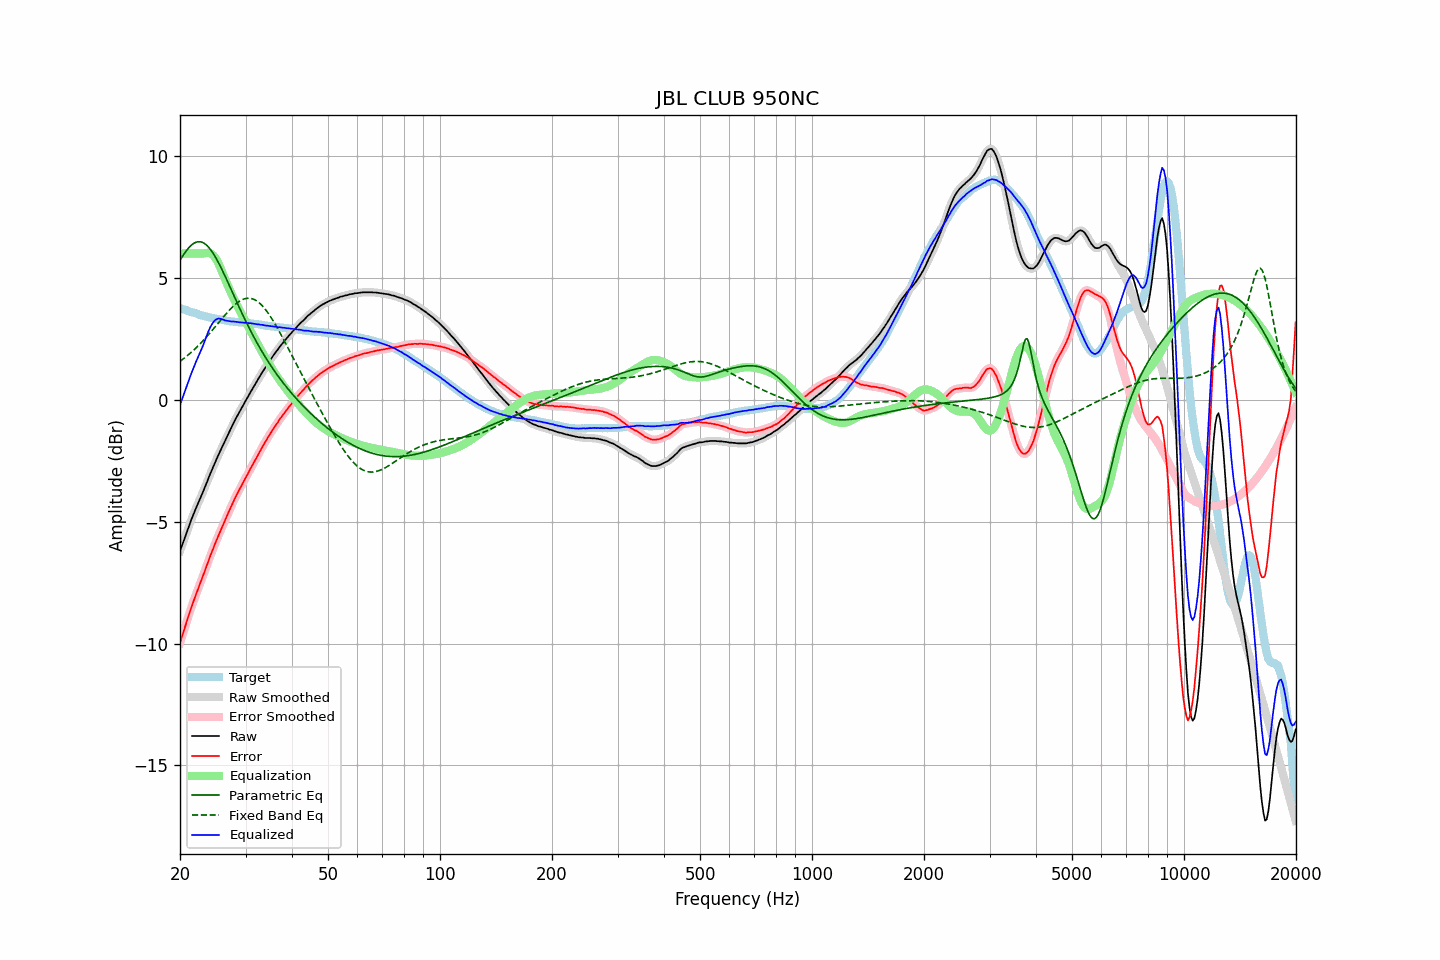

Values plotted in this chart, from the file beside it:
frequency, raw, error, smoothed, error_smoothed, equalization, parametric_eq, fixed_band_eq, equalized_raw, equalized_smoothed, target
20.00, -6.21, -9.97, -6.21, -9.97, 6.00, 5.72, 1.58, -0.21, -0.21, 3.77
20.20, -6.02, -9.76, -6.02, -9.77, 6.00, 5.83, 1.63, -0.02, -0.02, 3.75
20.40, -5.85, -9.56, -5.84, -9.56, 6.00, 5.93, 1.68, 0.15, 0.16, 3.72
20.61, -5.66, -9.36, -5.66, -9.35, 6.00, 6.03, 1.73, 0.34, 0.34, 3.70
20.81, -5.47, -9.14, -5.47, -9.14, 6.00, 6.12, 1.78, 0.53, 0.53, 3.67
21.02, -5.29, -8.93, -5.28, -8.93, 6.00, 6.20, 1.83, 0.71, 0.72, 3.64
21.23, -5.10, -8.72, -5.10, -8.73, 6.00, 6.28, 1.89, 0.90, 0.90, 3.62
21.44, -4.93, -8.53, -4.93, -8.53, 6.00, 6.34, 1.95, 1.07, 1.07, 3.60
21.66, -4.76, -8.34, -4.76, -8.34, 6.00, 6.39, 2.01, 1.24, 1.24, 3.58
21.87, -4.60, -8.16, -4.60, -8.16, 6.00, 6.43, 2.07, 1.40, 1.40, 3.56
22.09, -4.44, -7.98, -4.44, -7.98, 6.00, 6.46, 2.13, 1.56, 1.56, 3.54
22.31, -4.29, -7.81, -4.29, -7.80, 6.00, 6.48, 2.20, 1.71, 1.71, 3.52
22.54, -4.14, -7.63, -4.13, -7.63, 6.00, 6.49, 2.26, 1.86, 1.87, 3.49
22.76, -3.98, -7.45, -3.98, -7.45, 6.00, 6.48, 2.33, 2.02, 2.02, 3.47
22.99, -3.83, -7.28, -3.82, -7.28, 6.00, 6.46, 2.40, 2.17, 2.18, 3.45
23.22, -3.67, -7.10, -3.66, -7.10, 6.01, 6.42, 2.47, 2.34, 2.34, 3.43
23.45, -3.50, -6.92, -3.50, -6.92, 6.02, 6.37, 2.54, 2.52, 2.52, 3.42
23.69, -3.34, -6.74, -3.33, -6.74, 6.03, 6.31, 2.62, 2.69, 2.70, 3.40
23.92, -3.17, -6.56, -3.17, -6.56, 6.03, 6.24, 2.69, 2.86, 2.86, 3.39
24.16, -3.01, -6.38, -3.01, -6.38, 6.01, 6.16, 2.77, 3.00, 3.00, 3.37
24.40, -2.86, -6.21, -2.85, -6.21, 5.97, 6.07, 2.85, 3.11, 3.12, 3.36
24.65, -2.70, -6.05, -2.70, -6.04, 5.90, 5.97, 2.93, 3.21, 3.21, 3.35
24.89, -2.55, -5.87, -2.55, -5.88, 5.82, 5.86, 3.00, 3.27, 3.27, 3.33
25.14, -2.40, -5.71, -2.39, -5.71, 5.71, 5.74, 3.08, 3.32, 3.32, 3.32
25.39, -2.25, -5.55, -2.25, -5.56, 5.58, 5.62, 3.16, 3.34, 3.33, 3.31
25.65, -2.11, -5.41, -2.11, -5.41, 5.44, 5.49, 3.24, 3.33, 3.33, 3.30
25.91, -1.97, -5.26, -1.97, -5.25, 5.28, 5.36, 3.32, 3.31, 3.31, 3.29
26.16, -1.83, -5.10, -1.83, -5.10, 5.11, 5.22, 3.40, 3.29, 3.28, 3.28
26.43, -1.69, -4.95, -1.69, -4.95, 4.95, 5.08, 3.48, 3.26, 3.26, 3.26
26.69, -1.55, -4.79, -1.55, -4.79, 4.79, 4.94, 3.55, 3.25, 3.25, 3.24
26.96, -1.41, -4.64, -1.41, -4.64, 4.64, 4.79, 3.63, 3.23, 3.23, 3.23
27.23, -1.27, -4.49, -1.27, -4.50, 4.50, 4.64, 3.70, 3.23, 3.23, 3.22
27.50, -1.14, -4.35, -1.13, -4.35, 4.35, 4.50, 3.77, 3.21, 3.22, 3.21
27.77, -1.00, -4.21, -1.00, -4.21, 4.21, 4.35, 3.83, 3.21, 3.21, 3.21
28.05, -0.87, -4.07, -0.87, -4.07, 4.07, 4.20, 3.89, 3.20, 3.20, 3.20
28.33, -0.74, -3.93, -0.74, -3.93, 3.94, 4.06, 3.95, 3.20, 3.20, 3.19
28.62, -0.62, -3.81, -0.62, -3.80, 3.81, 3.91, 4.00, 3.19, 3.19, 3.19
28.90, -0.50, -3.68, -0.50, -3.68, 3.68, 3.77, 4.04, 3.18, 3.18, 3.18
29.19, -0.38, -3.56, -0.38, -3.55, 3.55, 3.63, 4.08, 3.17, 3.17, 3.18
29.48, -0.26, -3.42, -0.26, -3.43, 3.43, 3.49, 4.11, 3.17, 3.17, 3.17
29.78, -0.14, -3.30, -0.14, -3.30, 3.30, 3.35, 4.14, 3.16, 3.16, 3.17
30.08, -0.02, -3.17, -0.02, -3.18, 3.18, 3.21, 4.16, 3.16, 3.16, 3.16
30.38, 0.09, -3.06, 0.10, -3.06, 3.05, 3.08, 4.17, 3.15, 3.15, 3.15
30.68, 0.21, -2.93, 0.21, -2.93, 2.93, 2.95, 4.17, 3.14, 3.14, 3.14
30.99, 0.33, -2.80, 0.33, -2.81, 2.81, 2.82, 4.16, 3.14, 3.14, 3.13
31.30, 0.44, -2.69, 0.44, -2.68, 2.69, 2.69, 4.14, 3.13, 3.13, 3.13
31.61, 0.55, -2.57, 0.55, -2.57, 2.57, 2.57, 4.12, 3.12, 3.12, 3.12
31.93, 0.66, -2.45, 0.66, -2.45, 2.45, 2.44, 4.09, 3.11, 3.11, 3.11
32.24, 0.77, -2.33, 0.77, -2.33, 2.32, 2.32, 4.04, 3.10, 3.10, 3.11
32.57, 0.89, -2.20, 0.89, -2.21, 2.20, 2.21, 3.99, 3.10, 3.09, 3.10
32.89, 0.99, -2.09, 1.00, -2.08, 2.09, 2.09, 3.94, 3.08, 3.08, 3.08
33.22, 1.11, -1.96, 1.11, -1.97, 1.97, 1.98, 3.87, 3.08, 3.07, 3.07
33.55, 1.21, -1.85, 1.21, -1.85, 1.85, 1.87, 3.80, 3.06, 3.06, 3.06
33.89, 1.31, -1.74, 1.32, -1.73, 1.73, 1.76, 3.72, 3.05, 3.05, 3.05
34.23, 1.42, -1.62, 1.42, -1.62, 1.62, 1.66, 3.63, 3.04, 3.04, 3.04
34.57, 1.52, -1.51, 1.52, -1.51, 1.51, 1.55, 3.54, 3.03, 3.03, 3.04
34.92, 1.62, -1.40, 1.62, -1.40, 1.40, 1.45, 3.44, 3.03, 3.02, 3.02
35.27, 1.71, -1.30, 1.72, -1.30, 1.30, 1.35, 3.34, 3.01, 3.02, 3.01
35.62, 1.81, -1.20, 1.81, -1.20, 1.20, 1.25, 3.23, 3.01, 3.01, 3.01
35.97, 1.90, -1.09, 1.90, -1.10, 1.10, 1.16, 3.12, 3.00, 3.00, 3.00
... 635 more rows
